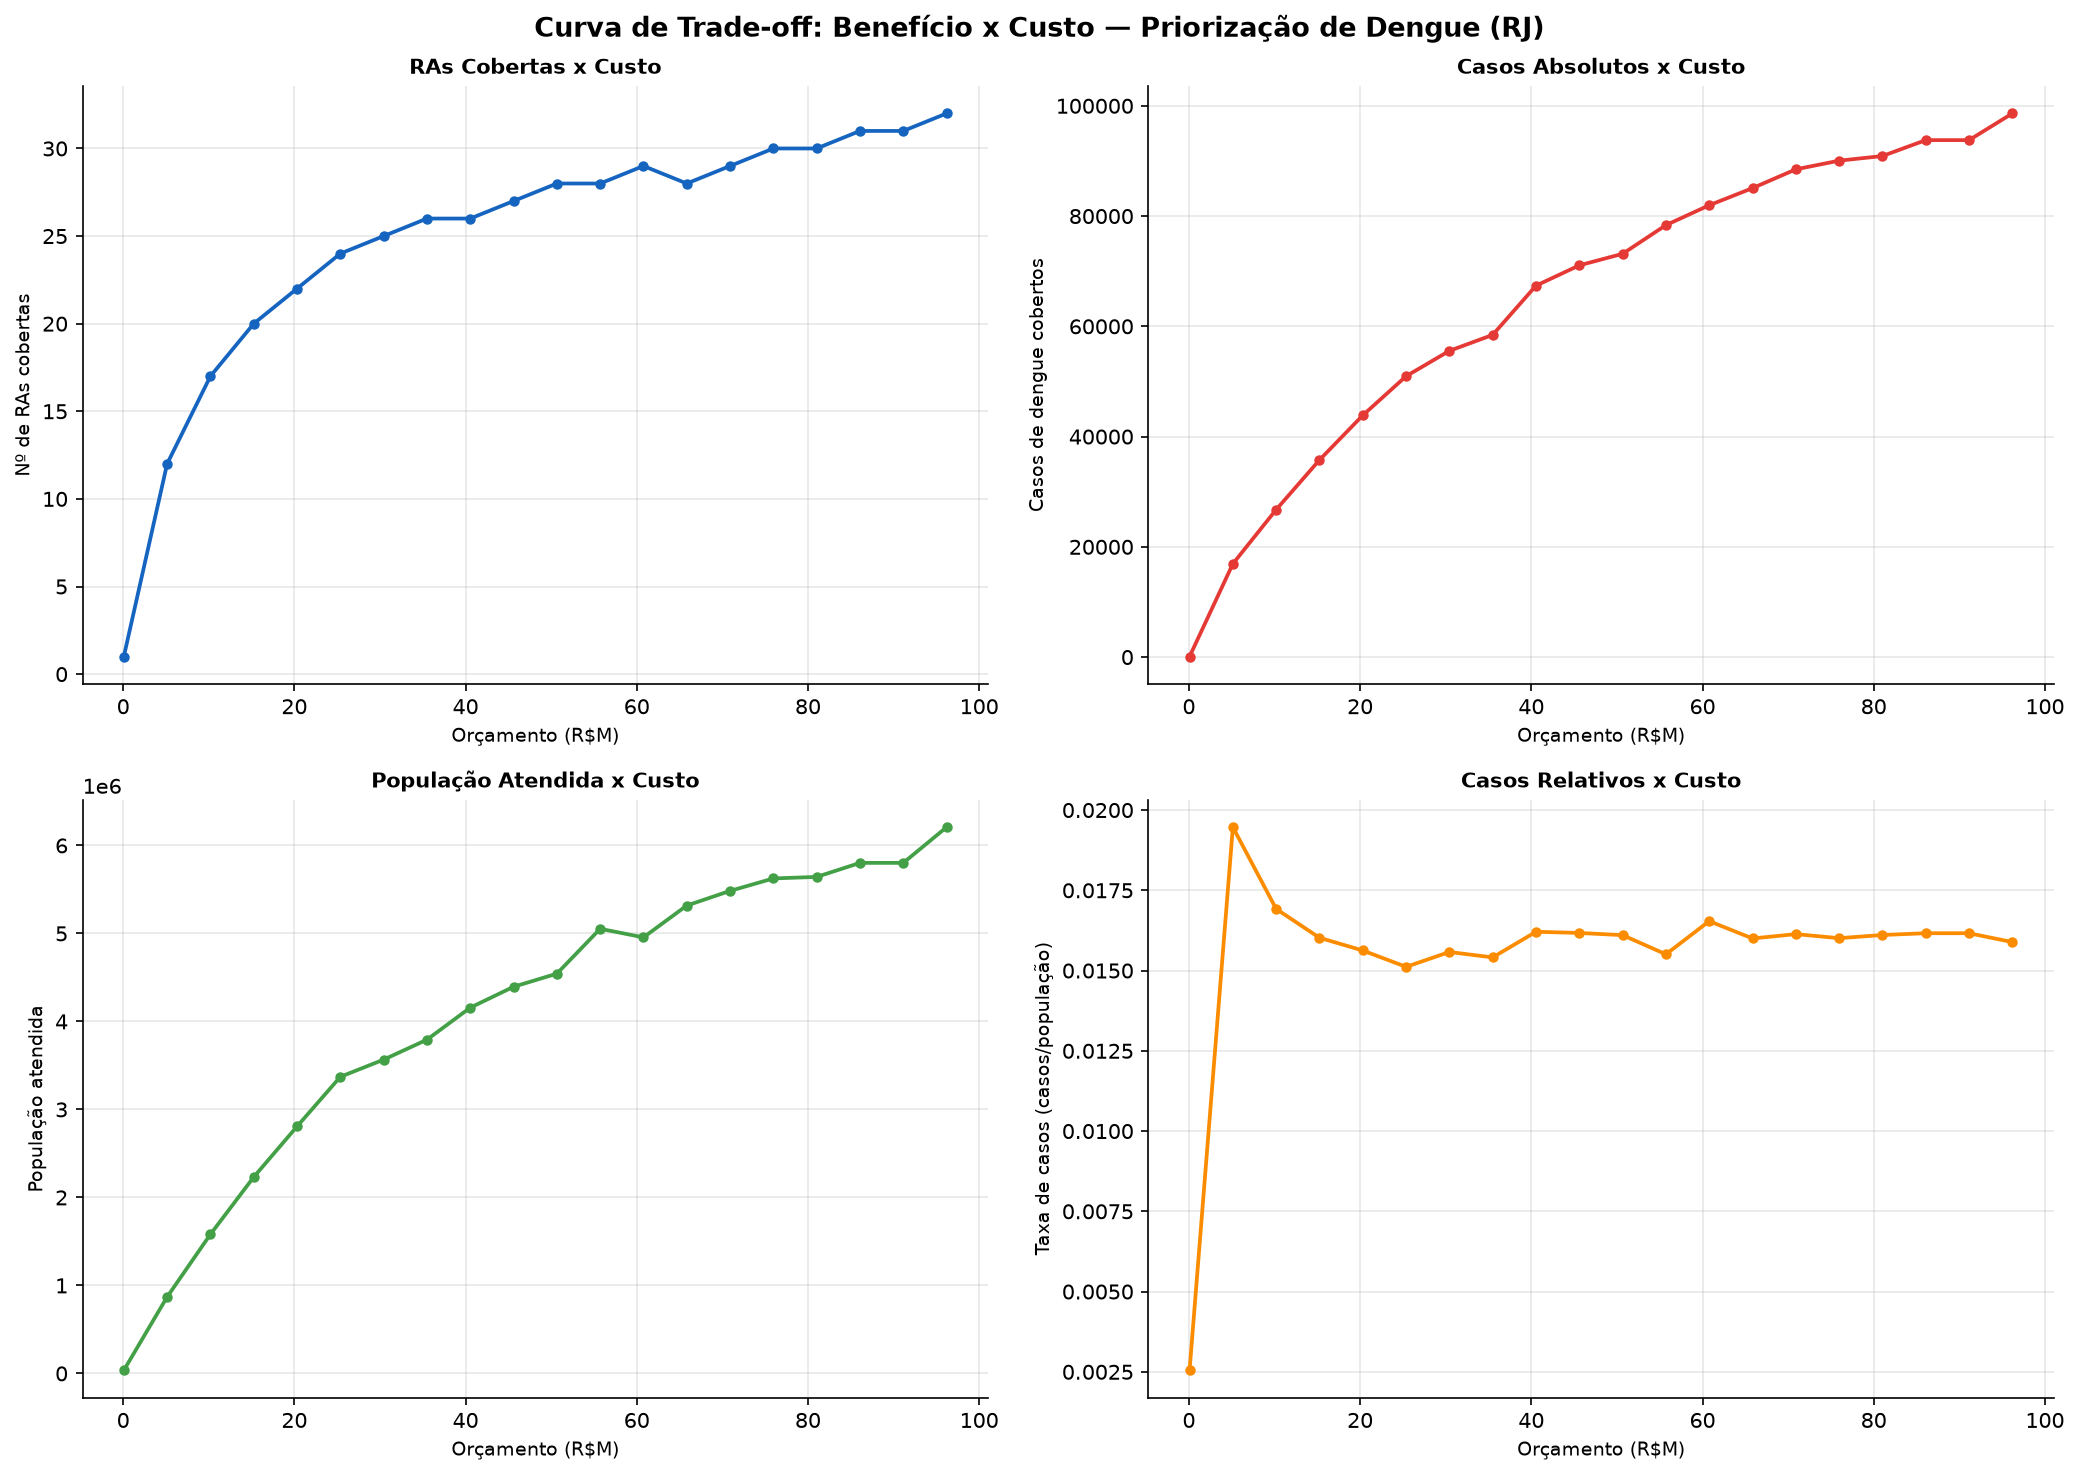

The file beside this chart, header and first rows:
orcamento, n_ras, custo_total, casos_cobertos, pop_atendida, casos_relativos
75512, 1, 75512, 90, 35348, 0.002546
5134465, 12, 4965936, 16923, 869318, 0.01947
10193419, 17, 10162392, 26749, 1580978, 0.01692
15252372, 20, 14879208, 35755, 2231648, 0.01602
20311325, 22, 19925976, 43854, 2806643, 0.01563
25370278, 24, 25298312, 50951, 3370743, 0.01512
30429232, 25, 30099048, 55554, 3566114, 0.01558
35488185, 26, 34462968, 58447, 3792793, 0.01541
40547138, 26, 39715168, 67374, 4156698, 0.01621
45606091, 27, 45563456, 71061, 4394074, 0.01617
50665045, 28, 47461592, 73154, 4542749, 0.0161
55723998, 28, 54473184, 78355, 5052919, 0.01551
60782951, 29, 60588312, 81962, 4955501, 0.01654
65841904, 28, 65701768, 85070, 5316996, 0.016
70900858, 29, 70576160, 88479, 5483645, 0.01614
75959811, 30, 70982408, 90050, 5625043, 0.01601
81018764, 30, 79806352, 90891, 5642600, 0.01611
86077717, 31, 83188856, 93778, 5801972, 0.01616
91136671, 31, 83188856, 93778, 5801972, 0.01616
96195624, 32, 96195624, 98620, 6207737, 0.01589
